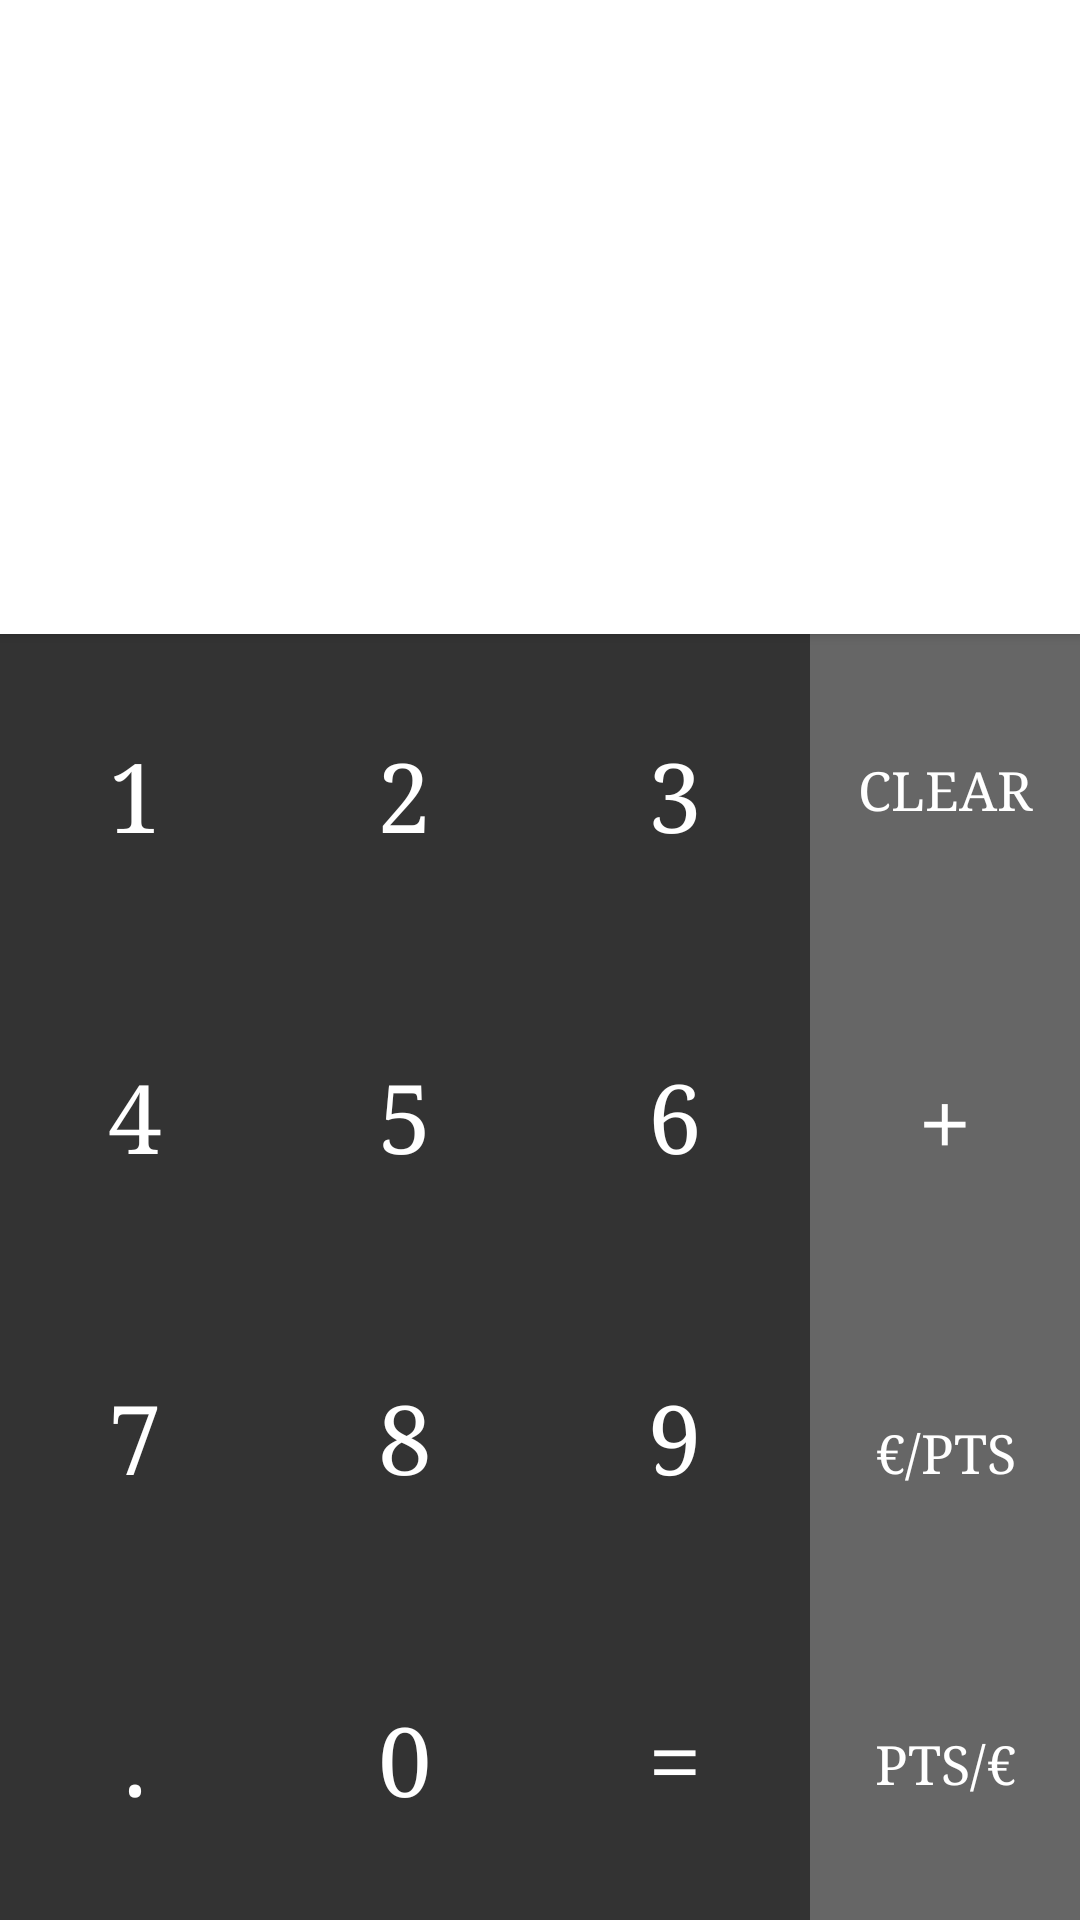

Android layout source for this screen:
<!-- AndroidManifest.xml: application theme AppTheme -->
<!-- res/layout/fragment_calc_plus.xml -->
<android.support.constraint.ConstraintLayout
    xmlns:android="http://schemas.android.com/apk/res/android"
    xmlns:app="http://schemas.android.com/apk/res-auto"
    xmlns:tools="http://schemas.android.com/tools"
    android:layout_width="match_parent"
    android:layout_height="match_parent">

    <LinearLayout
        android:layout_width="0dp"
        android:layout_height="0dp"
        android:orientation="vertical"

        android:background="@android:color/white"

        android:elevation="2dp"

        android:paddingLeft="16dp"
        android:paddingRight="16dp"

        app:layout_constraintTop_toTopOf="parent"
        app:layout_constraintLeft_toLeftOf="parent"
        app:layout_constraintRight_toRightOf="parent"
        app:layout_constraintBottom_toTopOf="@+id/number_separator"
        >

        <TextView
            android:id="@+id/result"
            android:layout_width="match_parent"
            android:layout_height="0dp"

            android:layout_weight="1"

            android:gravity="end"
            android:textAlignment="textEnd"
            android:text=""
            android:maxLines="1"

            android:textAppearance="@style/TextAppearance.AppCompat.Display2" />

        <TextView
            android:id="@+id/total"
            android:layout_width="match_parent"
            android:layout_height="0dp"

            android:layout_weight="0.6"

            android:gravity="end"
            android:maxLines="1"
            android:text=""
            android:textAlignment="textEnd"

            android:textAppearance="@style/TextAppearance.AppCompat.Headline" />

    </LinearLayout>

    <android.support.constraint.Guideline
        android:layout_width="wrap_content"
        android:layout_height="wrap_content"
        android:id="@+id/number_separator"
        android:orientation="horizontal"
        app:layout_constraintGuide_percent="0.33" />

    <TableLayout
        android:id="@+id/tableLayout"
        android:layout_width="0dp"
        android:layout_height="0dp"

        android:background="#333333"

        android:shrinkColumns="*"
        android:stretchColumns="*"

        app:layout_constraintBottom_toBottomOf="parent"

        app:layout_constraintHorizontal_chainStyle="packed"
        app:layout_constraintLeft_toLeftOf="parent"
        app:layout_constraintRight_toLeftOf="@+id/separator"
        app:layout_constraintTop_toBottomOf="@+id/number_separator">

        <TableRow
            android:layout_weight="1">

            <Button
                android:id="@+id/btn_1"
                style="@style/ButtonSquare"
                android:tag="1"
                android:text="1" />

            <Button
                android:id="@+id/btn_2"
                style="@style/ButtonSquare"
                android:tag="2"
                android:text="2" />

            <Button
                android:id="@+id/btn_3"
                style="@style/ButtonSquare"
                android:tag="3"
                android:text="3" />
        </TableRow>

        <TableRow
            android:layout_weight="1">

            <Button
                android:id="@+id/btn_4"
                style="@style/ButtonSquare"
                android:tag="4"
                android:text="4" />

            <Button
                android:id="@+id/btn_5"
                style="@style/ButtonSquare"
                android:tag="5"
                android:text="5" />

            <Button
                android:id="@+id/btn_6"
                style="@style/ButtonSquare"
                android:tag="6"
                android:text="6" />
        </TableRow>

        <TableRow
            android:layout_weight="1">

            <Button
                android:id="@+id/btn_7"
                style="@style/ButtonSquare"
                android:tag="7"
                android:text="7" />

            <Button
                android:id="@+id/btn_8"
                style="@style/ButtonSquare"
                android:tag="8"
                android:text="8" />

            <Button
                android:id="@+id/btn_9"
                style="@style/ButtonSquare"
                android:tag="9"
                android:text="9" />
        </TableRow>

        <TableRow
            android:layout_weight="1">

            <Button
                android:id="@+id/btn_opt_decimal"
                style="@style/ButtonSquare"
                android:text="." />

            <Button
                android:id="@+id/btn_0"
                style="@style/ButtonSquare"
                android:tag="0"
                android:text="0" />

            <Button
                android:id="@+id/btn_op_equal"
                style="@style/ButtonSquare"
                android:text="=" />
        </TableRow>
    </TableLayout>

    <android.support.constraint.Guideline
        android:layout_width="wrap_content"
        android:layout_height="wrap_content"
        android:id="@+id/separator"
        android:orientation="vertical"
        app:layout_constraintGuide_percent="0.75" />

    <LinearLayout
        android:id="@+id/operations_wrapper"
        android:layout_width="0dp"
        android:layout_height="0dp"
        android:layout_marginLeft="0dp"

        android:background="#666"

        android:orientation="vertical"
        app:layout_constraintBottom_toBottomOf="@+id/tableLayout"
        app:layout_constraintLeft_toLeftOf="@+id/separator"
        app:layout_constraintRight_toRightOf="parent"
        app:layout_constraintTop_toTopOf="@+id/tableLayout">

        <Button
            android:id="@+id/btn_op_clear"
            style="@style/ButtonSquare.Actions"
            android:layout_width="match_parent"
            android:layout_height="wrap_content"
            android:layout_weight="1"
            android:text="Clear" />

        <Button
            android:id="@+id/btn_op_plus"
            style="@style/ButtonSquare"
            android:layout_width="match_parent"
            android:layout_height="wrap_content"
            android:layout_weight="1"
            android:text="+" />

        <Button
            android:id="@+id/btn_op_convert"
            style="@style/ButtonSquare.Actions"
            android:layout_width="match_parent"
            android:layout_height="wrap_content"
            android:layout_weight="1"
            android:text="€/Pts" />

        <Button
            android:id="@+id/btn_op_convert_rev"
            style="@style/ButtonSquare.Actions"
            android:layout_width="match_parent"
            android:layout_height="wrap_content"
            android:layout_weight="1"
            android:text="Pts/€" />
    </LinearLayout>

</android.support.constraint.ConstraintLayout>
<!-- resources referenced by this layout -->
<resources>
  <style name="ButtonSquare" parent="Base.Widget.AppCompat.Button.Borderless">
          
          <item name="android:textSize">32sp</item>
          <item name="android:maxLines">1</item>
          <item name="android:lines">1</item>
          <item name="android:textColor">@android:color/white</item>
          <item name="android:layout_width">match_parent</item>
          <item name="android:layout_height">match_parent</item>
      </style>
  <style name="ButtonSquare.Actions">
          <item name="android:textSize">18sp</item>
      </style>
  <style name="AppTheme" parent="Theme.AppCompat.Light.DarkActionBar">
          
          <item name="android:typeface">serif</item>
          <item name="android:colorBackground">@android:color/darker_gray</item>
  
          <item name="colorPrimary">@color/colorPrimary</item>
          <item name="colorPrimaryDark">@color/colorPrimaryDark</item>
          <item name="colorAccent">@color/colorAccent</item>
      </style>
  <color name="colorPrimary">#3F51B5</color>
  <color name="colorPrimaryDark">#303F9F</color>
  <color name="colorAccent">#FF4081</color>
</resources>
